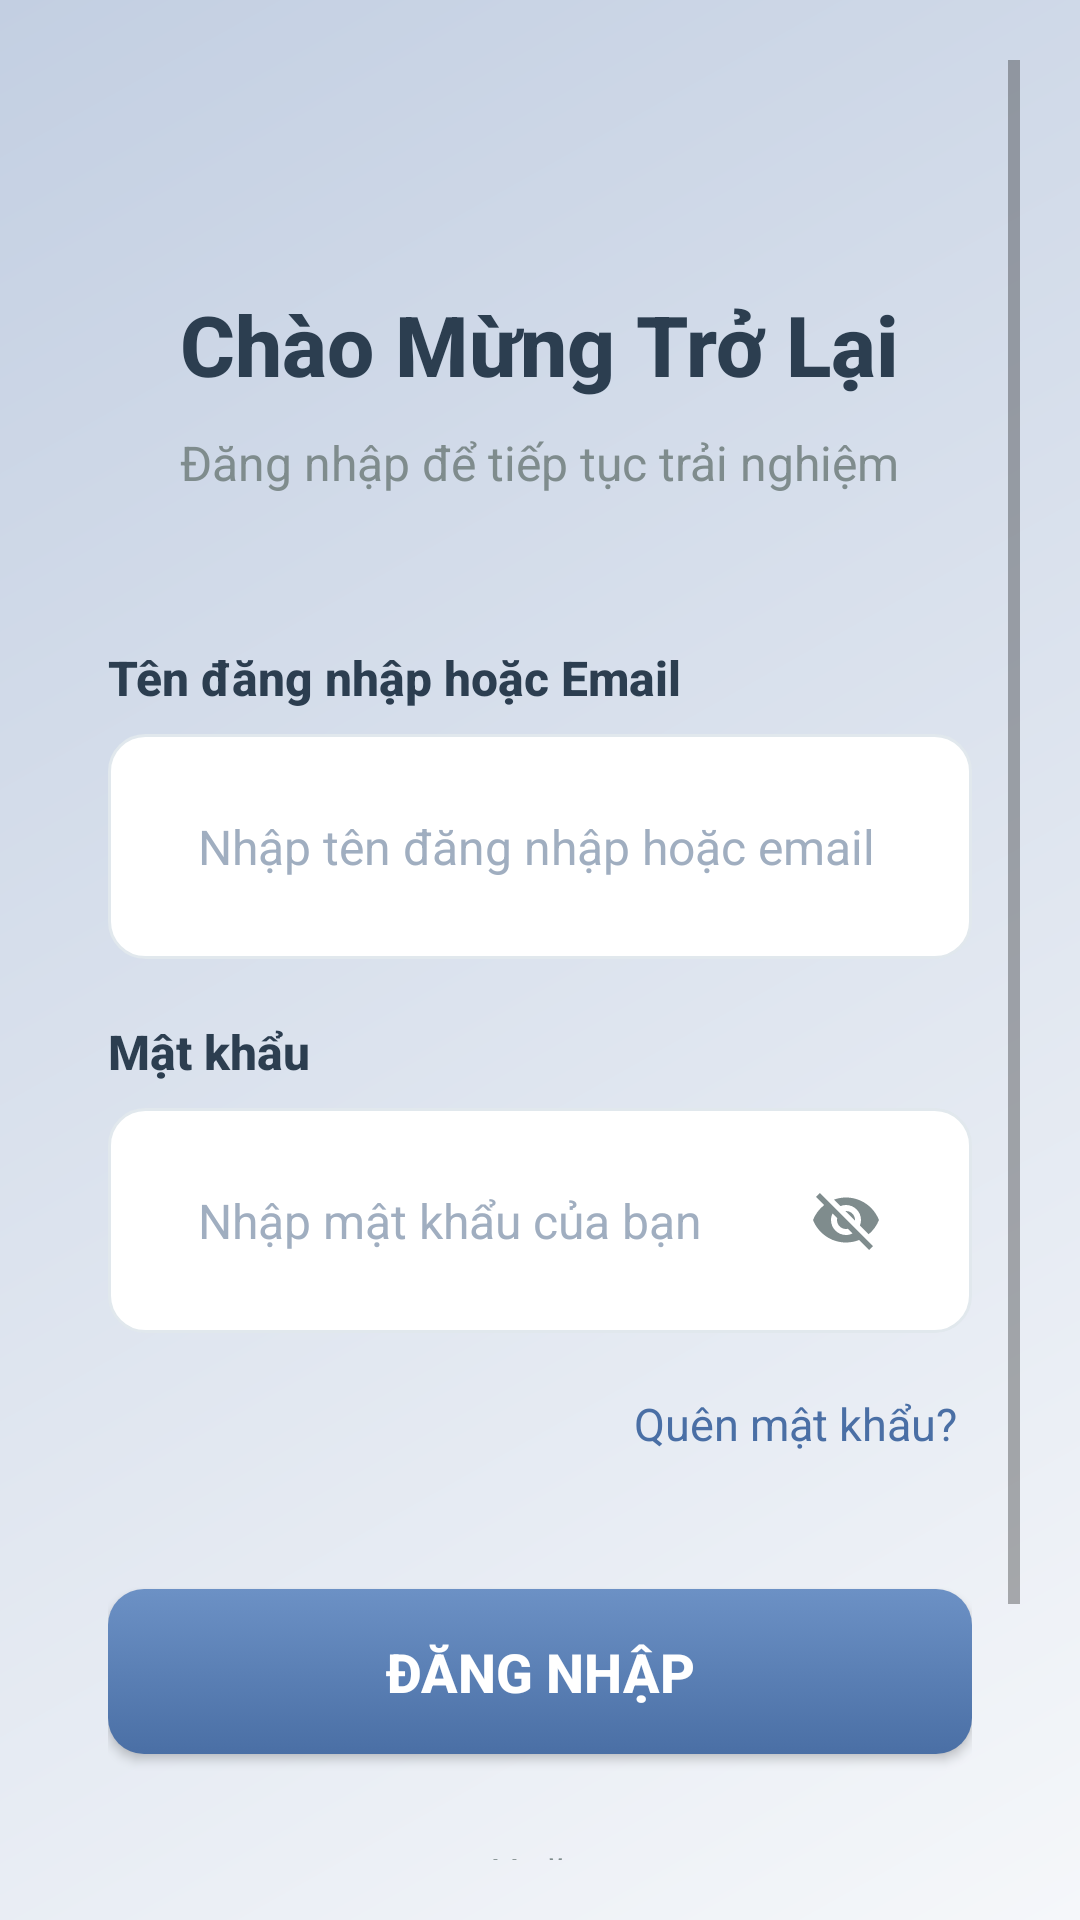

Layout XML and referenced resources for this Android screen:
<!-- AndroidManifest.xml: application theme Theme.StudySupportProject -->
<!-- res/layout/activity_login.xml -->
<?xml version="1.0" encoding="utf-8"?>
<ScrollView xmlns:android="http://schemas.android.com/apk/res/android"
    xmlns:app="http://schemas.android.com/apk/res-auto"
    xmlns:tools="http://schemas.android.com/tools"
    android:layout_width="match_parent"
    android:layout_height="match_parent"
    android:background="@drawable/bg_gradient"
    android:padding="20dp"
    tools:context=".LoginActivity">

    <LinearLayout
        android:layout_width="match_parent"
        android:layout_height="wrap_content"
        android:orientation="vertical"
        android:padding="16dp">

        
        <LinearLayout
            android:layout_width="match_parent"
            android:layout_height="wrap_content"
            android:orientation="vertical"
            android:gravity="center"
            android:layout_marginTop="60dp"
            android:layout_marginBottom="50dp">

            <TextView
                android:layout_width="wrap_content"
                android:layout_height="wrap_content"
                android:text="Chào Mừng Trở Lại"
                android:textSize="28sp"
                android:textColor="#2C3E50"
                android:textStyle="bold"
                android:layout_marginBottom="10dp"
                android:fontFamily="sans-serif-medium" />

            <TextView
                android:layout_width="wrap_content"
                android:layout_height="wrap_content"
                android:text="Đăng nhập để tiếp tục trải nghiệm"
                android:textSize="16sp"
                android:textColor="#7F8C8D"
                android:fontFamily="sans-serif" />
        </LinearLayout>

        
        <TextView
            android:layout_width="wrap_content"
            android:layout_height="wrap_content"
            android:text="Tên đăng nhập hoặc Email"
            android:textSize="16sp"
            android:textColor="#2C3E50"
            android:textStyle="bold"
            android:layout_marginBottom="8dp"
            android:fontFamily="sans-serif-medium" />

        <RelativeLayout
            android:layout_width="match_parent"
            android:layout_height="wrap_content"
            android:background="@drawable/edittext_bg"
            android:layout_marginBottom="20dp">

            <EditText
                android:id="@+id/loginUsernameEditText"
                android:layout_width="match_parent"
                android:layout_height="55dp"
                android:paddingStart="20dp"
                android:paddingEnd="20dp"
                android:hint="Nhập tên đăng nhập hoặc email"
                android:textSize="16sp"
                android:background="@android:color/transparent"
                android:inputType="text"
                android:maxLines="1"
                android:fontFamily="sans-serif"
                android:textColor="#333333"
                android:textColorHint="#A0AEC0" />

        </RelativeLayout>

        
        <TextView
            android:layout_width="wrap_content"
            android:layout_height="wrap_content"
            android:text="Mật khẩu"
            android:textSize="16sp"
            android:textColor="#2C3E50"
            android:textStyle="bold"
            android:layout_marginBottom="8dp"
            android:fontFamily="sans-serif-medium" />

        <RelativeLayout
            android:layout_width="match_parent"
            android:layout_height="wrap_content"
            android:background="@drawable/edittext_bg"
            android:layout_marginBottom="15dp">

            <EditText
                android:id="@+id/loginPasswordEditText"
                android:layout_width="match_parent"
                android:layout_height="55dp"
                android:paddingStart="20dp"
                android:paddingEnd="60dp"
                android:hint="Nhập mật khẩu của bạn"
                android:textSize="16sp"
                android:background="@android:color/transparent"
                android:inputType="textPassword"
                android:maxLines="1"
                android:fontFamily="sans-serif"
                android:textColor="#333333"
                android:textColorHint="#A0AEC0" />

            <ImageView
                android:id="@+id/btnToggleLoginPassword"
                android:layout_width="24dp"
                android:layout_height="24dp"
                android:src="@drawable/ic_visibility_off"
                android:layout_alignParentEnd="true"
                android:layout_centerVertical="true"
                android:layout_marginEnd="20dp"
                android:contentDescription="Toggle password visibility" />

        </RelativeLayout>

        
        <TextView
            android:id="@+id/textViewForgotPassword"
            android:layout_width="wrap_content"
            android:layout_height="wrap_content"
            android:layout_gravity="end"
            android:text="Quên mật khẩu?"
            android:textSize="15sp"
            android:textColor="#4A6FA5"
            android:layout_marginBottom="40dp"
            android:padding="5dp"
            android:fontFamily="sans-serif"
            android:clickable="true"
            android:focusable="true" />

        
        <Button
            android:id="@+id/loginButton"
            android:layout_width="match_parent"
            android:layout_height="55dp"
            android:text="Đăng Nhập"
            android:textSize="18sp"
            android:textStyle="bold"
            android:textColor="@android:color/white"
            android:background="@drawable/btn_signup_bg"
            android:layout_marginBottom="30dp"
            android:fontFamily="sans-serif-medium" />

        
        <LinearLayout
            android:layout_width="match_parent"
            android:layout_height="wrap_content"
            android:orientation="horizontal"
            android:gravity="center"
            android:layout_marginBottom="30dp">

            <View
                android:layout_width="0dp"
                android:layout_height="1dp"
                android:layout_weight="1"
                android:background="#E1E8ED" />

            <TextView
                android:layout_width="wrap_content"
                android:layout_height="wrap_content"
                android:text="Hoặc"
                android:textSize="14sp"
                android:textColor="#7F8C8D"
                android:paddingHorizontal="15dp"
                android:fontFamily="sans-serif" />

            <View
                android:layout_width="0dp"
                android:layout_height="1dp"
                android:layout_weight="1"
                android:background="#E1E8ED" />

        </LinearLayout>

        
        <Button
            android:id="@+id/btnCreateAccount"
            android:layout_width="match_parent"
            android:layout_height="wrap_content"
            android:layout_marginTop="2dp"
            android:background="@android:color/transparent"
            android:text="Chưa có tài khoản? Tạo tài khoản mới"
            android:textSize="16sp"
            android:textColor="#4A6FA5"
            android:padding="12dp"
            android:fontFamily="sans-serif"
            android:gravity="center"
            style="?android:attr/borderlessButtonStyle" />

    </LinearLayout>
</ScrollView>
<!-- resources referenced by this layout -->
<resources>
  <!-- drawable bg_gradient (drawable) -->
  <?xml version="1.0" encoding="utf-8"?>
  <shape xmlns:android="http://schemas.android.com/apk/res/android">
      <gradient
          android:startColor="#F5F7FA"
          android:endColor="#C3CFE2"
          android:angle="135"/>
  </shape>
  <!-- drawable btn_signup_bg (drawable) -->
  <?xml version="1.0" encoding="utf-8"?>
  <selector xmlns:android="http://schemas.android.com/apk/res/android">
      <item android:state_pressed="true">
          <shape android:shape="rectangle">
              <gradient
                  android:startColor="#3A5A95"
                  android:endColor="#5C81B5"
                  android:angle="90"/>
              <corners android:radius="12dp"/>
          </shape>
      </item>
      <item>
          <shape android:shape="rectangle">
              <gradient
                  android:startColor="#4A6FA5"
                  android:endColor="#6C91C5"
                  android:angle="90"/>
              <corners android:radius="12dp"/>
          </shape>
      </item>
  </selector>
  <!-- drawable edittext_bg (drawable) -->
  <?xml version="1.0" encoding="utf-8"?>
  <shape xmlns:android="http://schemas.android.com/apk/res/android">
      <solid android:color="@android:color/white"/>
      <stroke android:width="1dp" android:color="#E1E8ED"/>
      <corners android:radius="12dp"/>
      <padding android:left="10dp" android:top="10dp" android:right="10dp" android:bottom="10dp"/>
  </shape>
  <!-- drawable ic_visibility_off (drawable) -->
  <vector xmlns:android="http://schemas.android.com/apk/res/android"
      android:width="24dp"
      android:height="24dp"
      android:viewportWidth="24"
      android:viewportHeight="24"
      android:tint="#7F8C8D">
      <path
          android:fillColor="@android:color/white"
          android:pathData="M12,7c2.76,0 5,2.24 5,5 0,0.65 -0.13,1.26 -0.36,1.83l2.92,2.92c1.51,-1.26 2.7,-2.89 3.43,-4.75 -1.73,-4.39 -6,-7.5 -11,-7.5 -1.4,0 -2.74,0.25 -3.98,0.7l2.16,2.16C10.74,7.13 11.35,7 12,7zM2,4.27l2.28,2.28 0.46,0.46C3.08,8.3 1.78,10.02 1,12c1.73,4.39 6,7.5 11,7.5 1.55,0 3.03,-0.3 4.38,-0.84l0.42,0.42L19.73,22 21,20.73 3.27,3 2,4.27zM7.53,9.8l1.55,1.55c-0.05,0.21 -0.08,0.43 -0.08,0.65 0,1.66 1.34,3 3,3 0.22,0 0.44,-0.03 0.65,-0.08l1.55,1.55c-0.67,0.33 -1.41,0.53 -2.2,0.53 -2.76,0 -5,-2.24 -5,-5 0,-0.79 0.2,-1.53 0.53,-2.2zM11.84,9.02l3.15,3.15 0.02,-0.16c0,-1.66 -1.34,-3 -3,-3l-0.17,0.01z"/>
  </vector>
  <style name="Theme.StudySupportProject" parent="Theme.MaterialComponents.DayNight.NoActionBar">
          
          <item name="colorPrimary">@color/purple_500</item>
          <item name="colorPrimaryVariant">@color/purple_700</item>
          <item name="colorOnPrimary">@color/white</item>
          
          <item name="colorSecondary">@color/teal_200</item>
          <item name="colorSecondaryVariant">@color/teal_700</item>
          <item name="colorOnSecondary">@color/black</item>
          
          <item name="android:statusBarColor" tools:targetApi="l">?attr/colorPrimaryVariant</item>
          
  
      </style>
  <color name="purple_500">#FF6200EE</color>
  <color name="purple_700">#FF3700B3</color>
  <color name="white">#FFFFFFFF</color>
  <color name="teal_200">#FF03DAC5</color>
  <color name="teal_700">#FF018786</color>
  <color name="black">#FF000000</color>
</resources>
